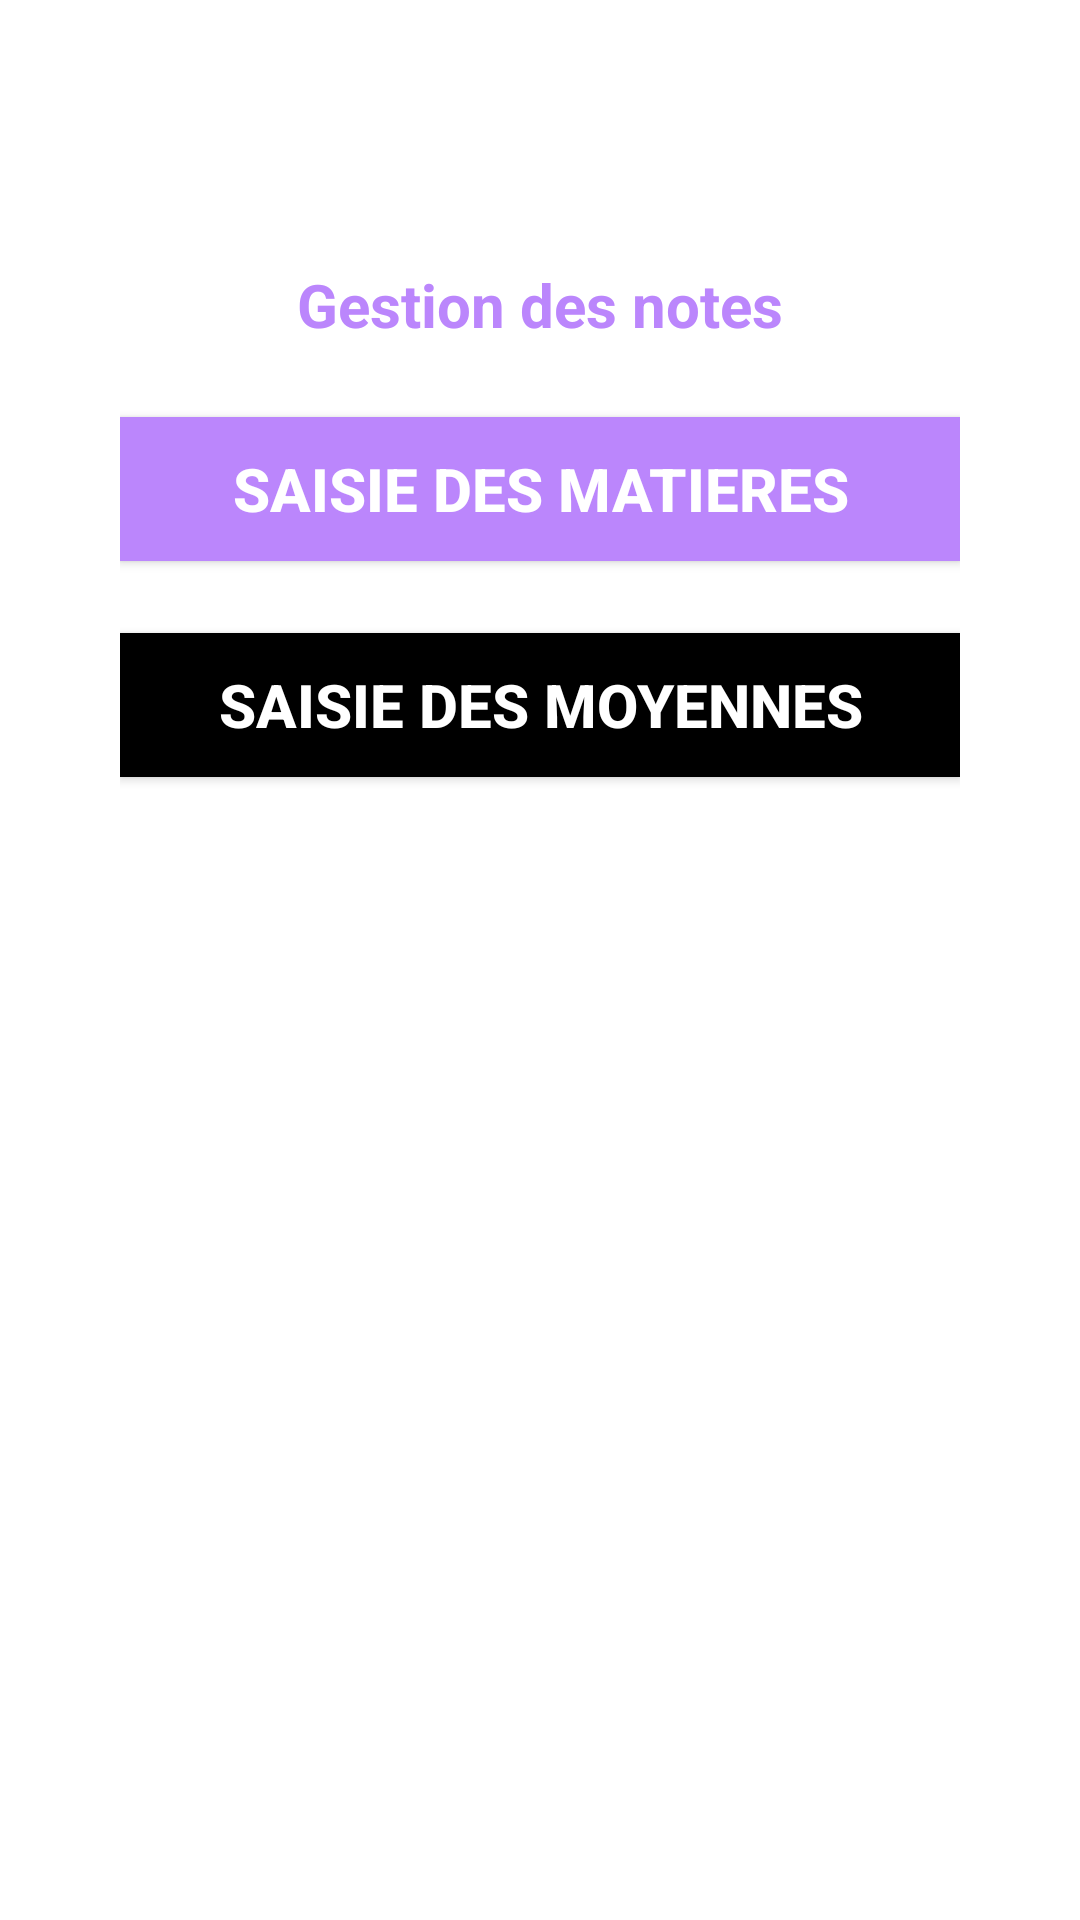

Write the Android layout XML for this screen, with the resource values it uses.
<!-- AndroidManifest.xml: application theme Theme.GestionDeMoyennes -->
<!-- res/layout/activity_main.xml -->
<?xml version="1.0" encoding="utf-8"?>
<androidx.constraintlayout.widget.ConstraintLayout xmlns:android="http://schemas.android.com/apk/res/android"
    xmlns:app="http://schemas.android.com/apk/res-auto"
    xmlns:tools="http://schemas.android.com/tools"
    android:layout_width="match_parent"
    android:layout_height="match_parent"
    tools:context=".activities.MainActivity">

    <LinearLayout
        android:layout_width="match_parent"
        android:layout_height="wrap_content"
        app:layout_constraintTop_toTopOf="parent"
        app:layout_constraintStart_toStartOf="parent"
        android:layout_marginTop="40dp"
        android:padding="40dp"
        android:orientation="vertical">

        <androidx.appcompat.widget.AppCompatTextView
            android:layout_width="match_parent"
            android:layout_height="wrap_content"
            android:layout_marginTop="8dp"
            android:textSize="20sp"
            android:textStyle="bold"
            android:layout_marginBottom="8dp"
            android:textColor="@color/purple_200"
            android:gravity="center"
            android:text="Gestion des notes"/>

        <androidx.appcompat.widget.AppCompatButton
            android:id="@+id/matiere_button"
            android:layout_width="match_parent"
            android:layout_height="wrap_content"
            android:layout_marginTop="16dp"
            android:textSize="20sp"
            android:textStyle="bold"
            android:layout_marginBottom="8dp"
            android:textColor="@color/white"
            android:background="@color/purple_200"
            android:gravity="center"
            android:text="SAISIE DES MATIERES"/>


        <androidx.appcompat.widget.AppCompatButton
            android:id="@+id/moyenne_button"
            android:layout_width="match_parent"
            android:layout_height="wrap_content"
            android:layout_marginTop="16dp"
            android:textSize="20sp"
            android:textStyle="bold"
            android:layout_marginBottom="8dp"
            android:textColor="@color/white"
            android:background="@color/black"
            android:gravity="center"
            android:text="SAISIE DES MOYENNES"/>

    </LinearLayout>


</androidx.constraintlayout.widget.ConstraintLayout>
<!-- resources referenced by this layout -->
<resources>
  <style name="Theme.GestionDeMoyennes" parent="Theme.MaterialComponents.DayNight.DarkActionBar">
          
          <item name="colorPrimary">@color/purple_500</item>
          <item name="colorPrimaryVariant">@color/purple_700</item>
          <item name="colorOnPrimary">@color/white</item>
          
          <item name="colorSecondary">@color/teal_200</item>
          <item name="colorSecondaryVariant">@color/teal_700</item>
          <item name="colorOnSecondary">@color/black</item>
          
          <item name="android:statusBarColor" tools:targetApi="l">?attr/colorPrimaryVariant</item>
          
      </style>
  <!-- not gathered from this repository: default colours our renderer supplied (Android Studio template values) -->
  <color name="purple_200">#FFBB86FC</color>
  <color name="purple_500">#FF6200EE</color>
  <color name="purple_700">#FF3700B3</color>
  <color name="teal_200">#FF03DAC5</color>
  <color name="teal_700">#FF018786</color>
  <color name="black">#FF000000</color>
  <color name="white">#FFFFFFFF</color>
</resources>
